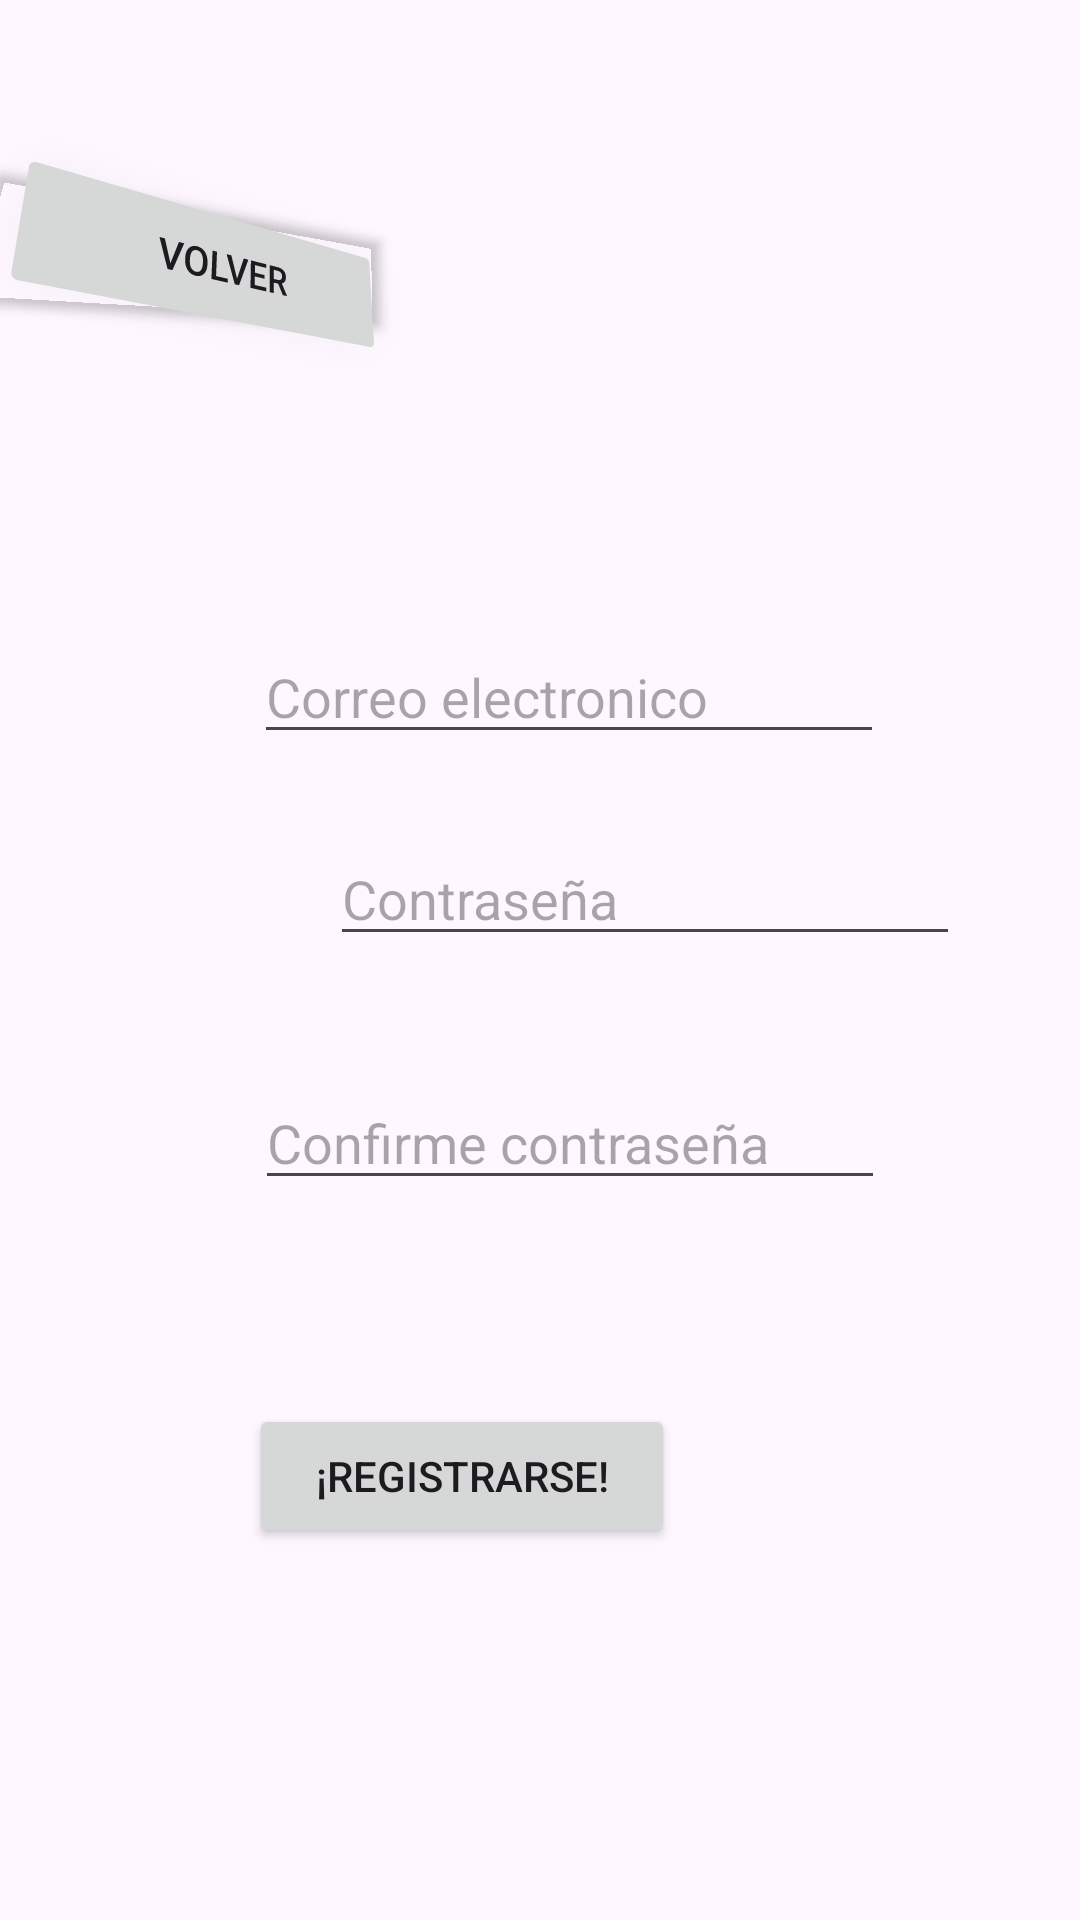

Reconstruct the res/layout file that produces this screen, plus the resources it refers to.
<!-- AndroidManifest.xml: application theme Theme.Evola -->
<!-- res/layout/activity_regis.xml -->
<?xml version="1.0" encoding="utf-8"?>
<androidx.constraintlayout.widget.ConstraintLayout xmlns:android="http://schemas.android.com/apk/res/android"
    xmlns:app="http://schemas.android.com/apk/res-auto"
    xmlns:tools="http://schemas.android.com/tools"
    android:layout_width="match_parent"
    android:layout_height="match_parent">

    <EditText
        android:id="@+id/textregisCorreo"
        android:layout_width="wrap_content"
        android:layout_height="wrap_content"
        android:layout_marginStart="110dp"
        android:layout_marginTop="97dp"
        android:layout_marginEnd="91dp"
        android:layout_marginBottom="26dp"
        android:ems="10"
        android:hint="Correo electronico"
        android:inputType="textEmailAddress"
        app:layout_constraintBottom_toTopOf="@+id/textregisContra"
        app:layout_constraintEnd_toEndOf="parent"
        app:layout_constraintStart_toStartOf="parent"
        app:layout_constraintTop_toBottomOf="@+id/btnVolver1" />

    <EditText
        android:id="@+id/textregisContra"
        android:layout_width="wrap_content"
        android:layout_height="wrap_content"
        android:layout_marginStart="110dp"
        android:layout_marginEnd="91dp"
        android:layout_marginBottom="40dp"
        android:ems="10"
        android:hint="Contraseña"
        android:inputType="textPassword"
        app:layout_constraintBottom_toTopOf="@+id/textregisContra2"
        app:layout_constraintEnd_toEndOf="parent"
        app:layout_constraintHorizontal_bias="0.0"
        app:layout_constraintStart_toStartOf="parent"
        app:layout_constraintTop_toBottomOf="@+id/textregisCorreo"
        app:layout_constraintVertical_bias="0.62" />

    <EditText
        android:id="@+id/textregisContra2"
        android:layout_width="wrap_content"
        android:layout_height="wrap_content"
        android:layout_marginStart="111dp"
        android:layout_marginEnd="91dp"
        android:layout_marginBottom="57dp"
        android:ems="10"
        android:hint="Confirme contraseña"
        android:inputType="textPassword"
        app:layout_constraintBottom_toTopOf="@+id/btnRegistro"
        app:layout_constraintEnd_toEndOf="parent"
        app:layout_constraintStart_toStartOf="parent"
        app:layout_constraintTop_toBottomOf="@+id/textregisContra" />

    <Button
        android:id="@+id/btnRegistro"
        android:layout_width="142dp"
        android:layout_height="48dp"
        android:layout_marginStart="134dp"
        android:layout_marginTop="11dp"
        android:layout_marginEnd="135dp"
        android:layout_marginBottom="149dp"
        android:text="¡Registrarse!"
        app:layout_constraintBottom_toBottomOf="parent"
        app:layout_constraintEnd_toEndOf="parent"
        app:layout_constraintHorizontal_bias="1.0"
        app:layout_constraintStart_toStartOf="parent"
        app:layout_constraintTop_toBottomOf="@+id/textregisContra2" />

    <Button
        android:id="@+id/btnVolver1"
        android:layout_width="142dp"
        android:layout_height="48dp"
        android:layout_marginStart="-250dp"
        android:layout_marginTop="90dp"
        android:layout_marginEnd="58dp"
        android:rotation="2"
        android:rotationX="19"
        android:rotationY="32"
        android:text="Volver"
        app:layout_constraintBottom_toTopOf="@+id/textregisCorreo"
        app:layout_constraintEnd_toEndOf="parent"
        app:layout_constraintHorizontal_bias="0.62"
        app:layout_constraintStart_toStartOf="parent"
        app:layout_constraintTop_toTopOf="parent" />
</androidx.constraintlayout.widget.ConstraintLayout>
<!-- resources referenced by this layout -->
<resources>
  <style name="Theme.Evola" parent="Base.Theme.Evola" />
  <style name="Base.Theme.Evola" parent="Theme.Material3.DayNight.NoActionBar">
          
          
      </style>
</resources>
